3-way image classification set "datasets" from GitHub (MatthiasDR96/vision_demonstrator); label vocabulary: c-not defect, no defect, scratch.

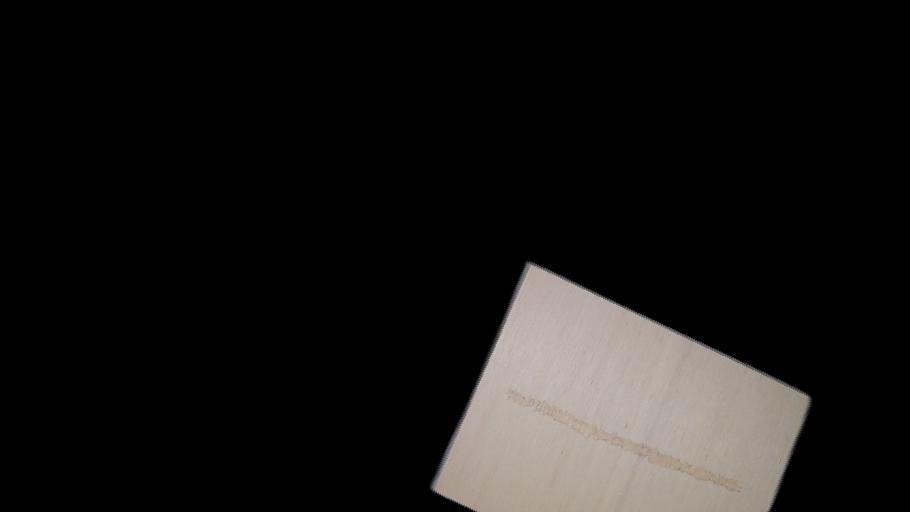
Label: scratch

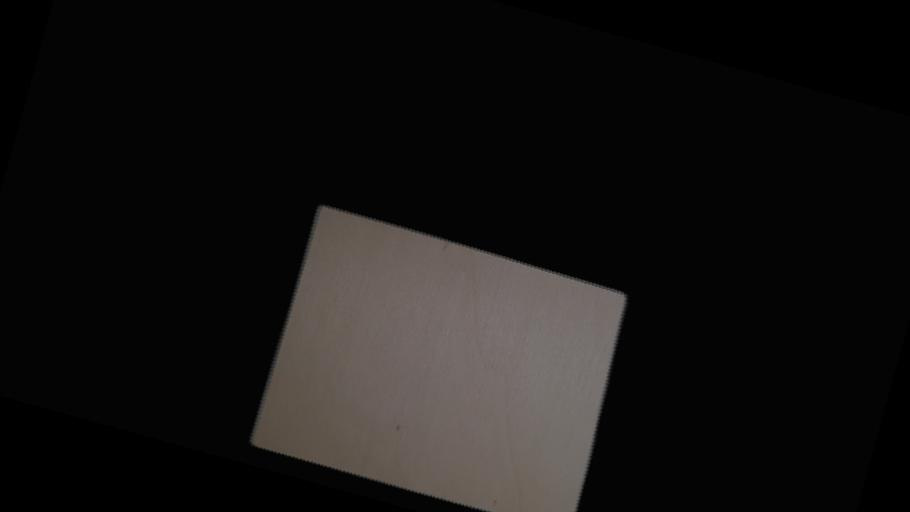
Label: no defect

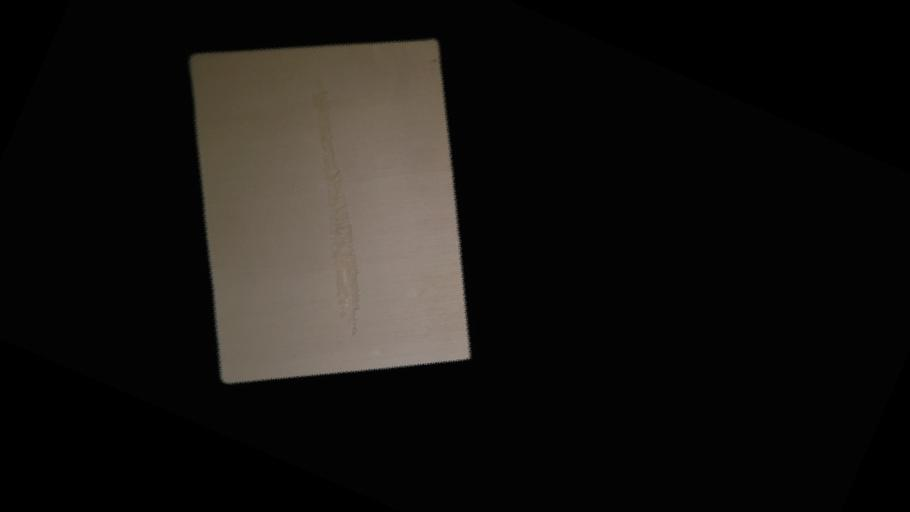
Label: scratch

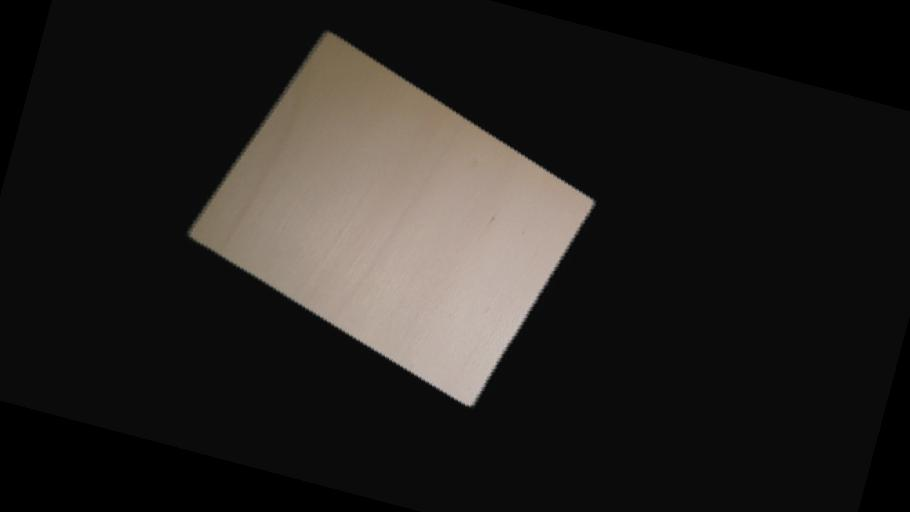
Label: no defect

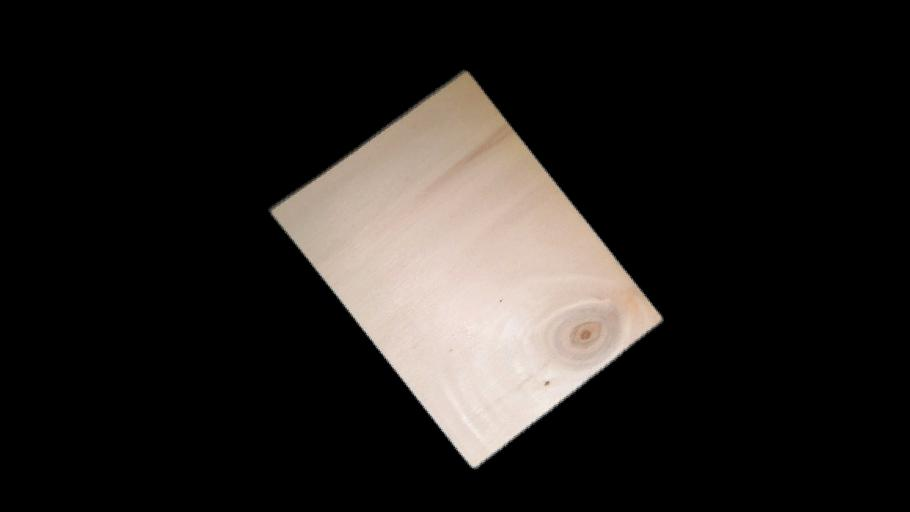
Label: c-not defect

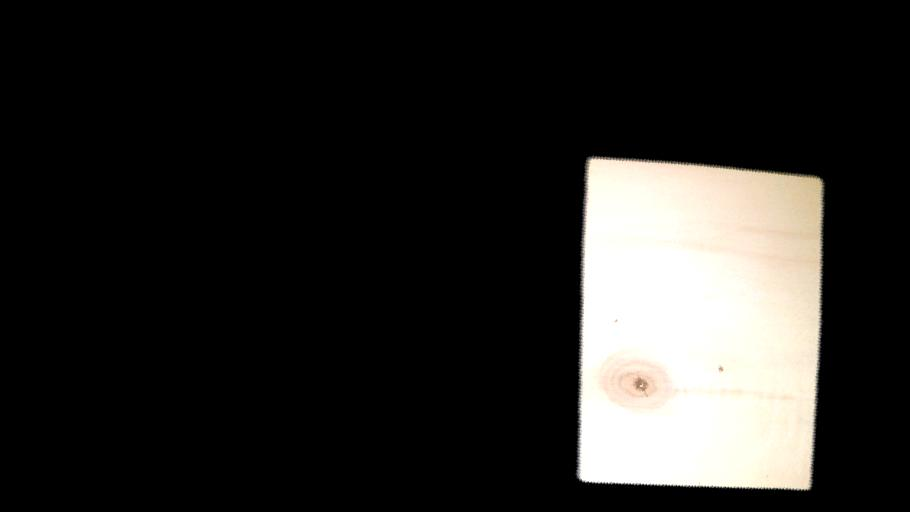
Label: c-not defect
